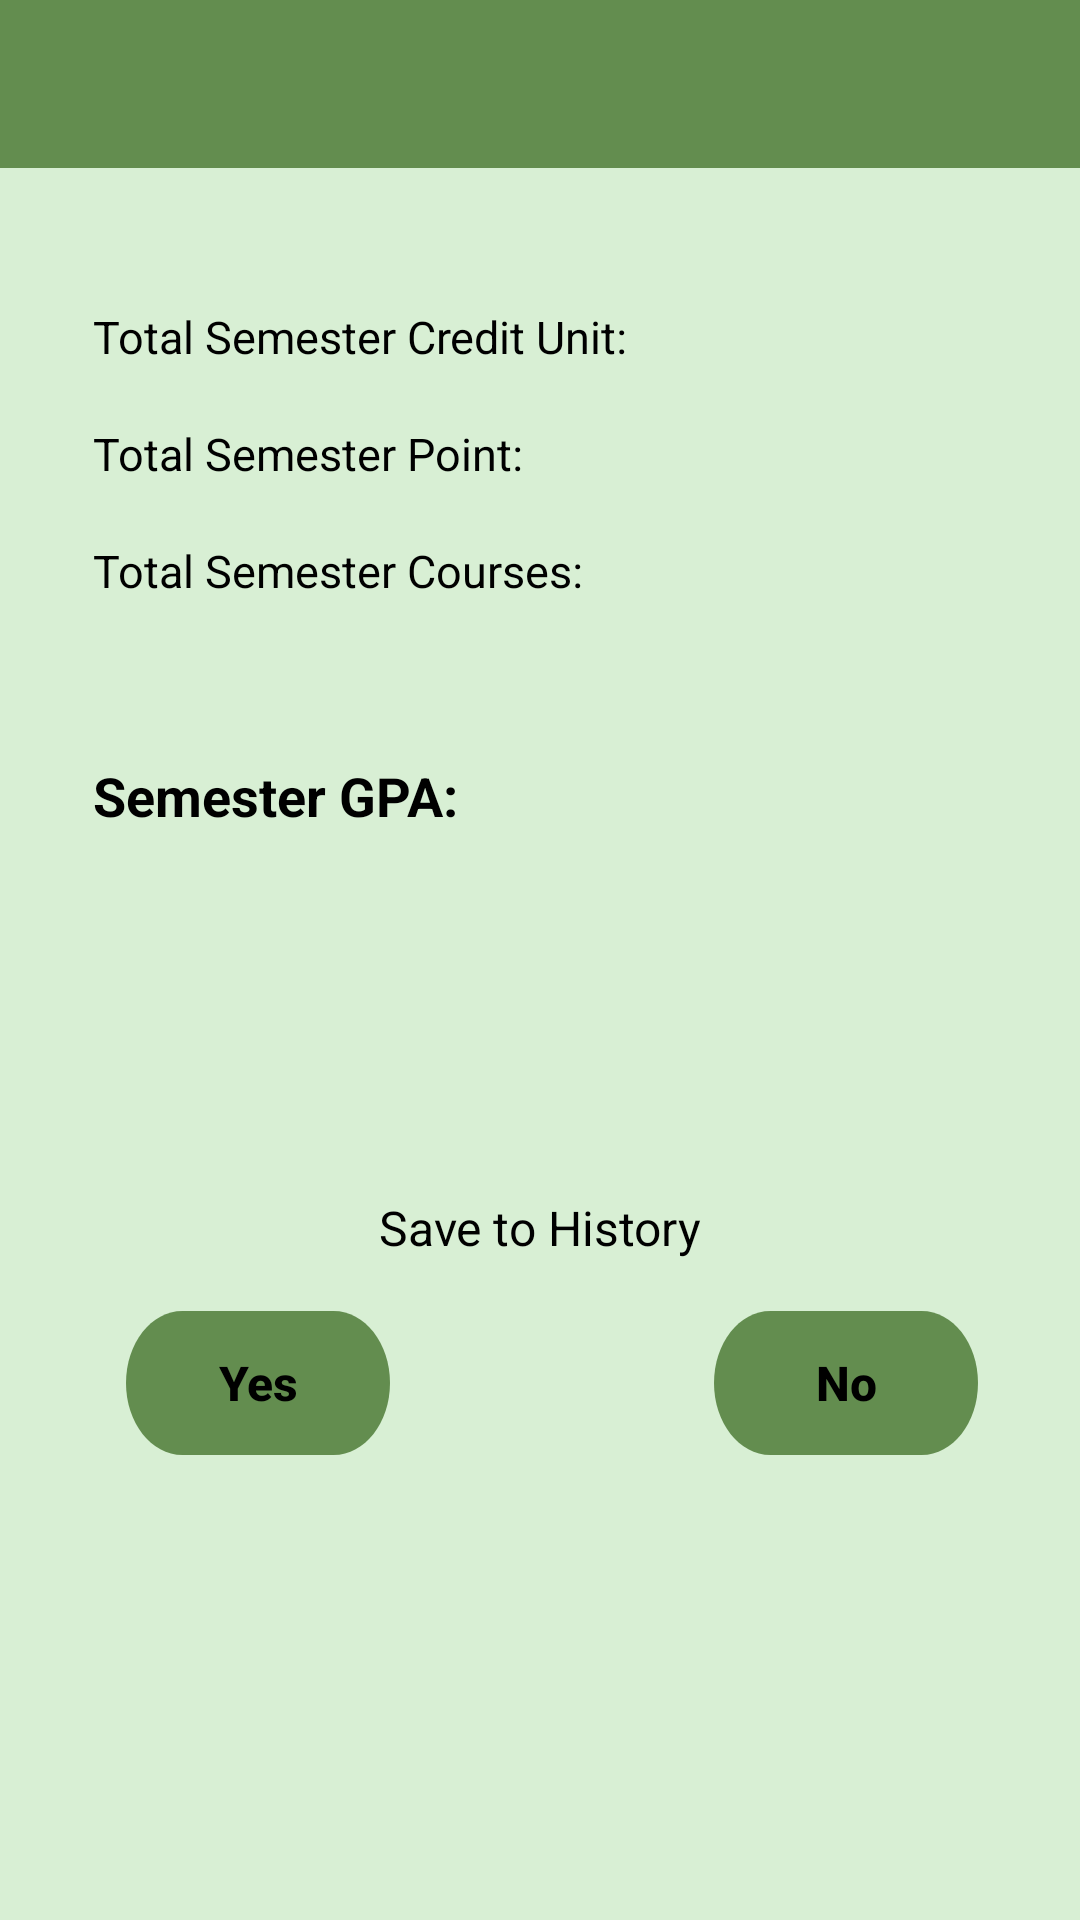

The Android layout XML behind this screen, and the referenced resources:
<!-- AndroidManifest.xml: application theme AppTheme -->
<!-- res/layout/activity_calculation_result.xml -->
<?xml version="1.0" encoding="utf-8"?>
<RelativeLayout xmlns:android="http://schemas.android.com/apk/res/android"
    xmlns:app="http://schemas.android.com/apk/res-auto"
    xmlns:tools="http://schemas.android.com/tools"
    android:layout_width="match_parent"
    android:layout_height="match_parent"
    android:background="#D8EFD4"
    tools:context=".CalculationResult">

    
    <android.support.v7.widget.Toolbar
        android:id="@+id/toolbar"
        android:layout_width="match_parent"
        android:layout_height="wrap_content"
        android:background="?attr/colorPrimary"
        android:minHeight="?attr/actionBarSize"
        android:theme="@style/ThemeOverlay.AppCompat.Dark.ActionBar"
        app:popupTheme="@style/ThemeOverlay.AppCompat.Light" />

    <RelativeLayout
        android:layout_width="match_parent"
        android:layout_height="match_parent"
        android:layout_alignParentStart="true"
        android:layout_below="@+id/toolbar"
        >


        <TextView
            android:id="@+id/year"
            android:layout_width="wrap_content"
            android:layout_height="wrap_content"
            android:layout_alignParentStart="true"
            android:layout_alignParentTop="true"
            android:layout_marginStart="31dp"
            android:layout_marginTop="46dp"
            android:text="Total Semester Credit Unit:"
            android:textColor="#000"
            android:textSize="15sp" />

        <TextView
            android:id="@+id/semester_unit"
            android:layout_width="wrap_content"
            android:layout_height="wrap_content"
            android:layout_alignParentEnd="true"
            android:layout_alignTop="@+id/year"
            android:layout_marginEnd="54dp"
            android:textColor="#000"
            android:textSize="15sp" />

        <TextView
            android:id="@+id/level"
            android:layout_width="wrap_content"
            android:layout_height="wrap_content"
            android:layout_alignParentTop="true"
            android:layout_alignStart="@+id/year"
            android:layout_marginTop="85dp"
            android:text="Total Semester Point:"
            android:textColor="#000"
            android:textSize="15sp" />

        <TextView
            android:id="@+id/semester_point"
            android:layout_width="wrap_content"
            android:layout_height="wrap_content"
            android:layout_alignStart="@+id/semester_unit"
            android:layout_alignTop="@+id/level"
            android:textColor="#000"
            android:textSize="15sp" />

        <TextView
            android:id="@+id/textView5"
            android:layout_width="wrap_content"
            android:layout_height="wrap_content"
            android:layout_alignParentTop="true"
            android:layout_alignStart="@+id/year"
            android:layout_marginTop="124dp"
            android:text="Total Semester Courses:"
            android:textColor="#000"
            android:textSize="15sp" />

        <TextView
            android:id="@+id/number_Courses"
            android:layout_width="wrap_content"
            android:layout_height="wrap_content"
            android:layout_alignStart="@+id/semester_unit"
            android:layout_alignTop="@+id/textView5"
            android:textColor="#000"
            android:textSize="15sp" />

        <TextView
            android:id="@+id/textView7"
            android:layout_width="wrap_content"
            android:layout_height="wrap_content"
            android:layout_alignParentTop="true"
            android:layout_alignStart="@+id/year"
            android:layout_marginTop="197dp"
            android:text="Semester GPA:"
            android:textColor="#000"
            android:textSize="18sp"
            android:textStyle="bold" />

        <TextView
            android:id="@+id/gpa_point"
            android:layout_width="wrap_content"
            android:layout_height="wrap_content"
            android:layout_alignEnd="@+id/semester_unit"
            android:layout_alignTop="@+id/textView7"
            android:textColor="#000"
            android:textSize="18sp"
            android:textStyle="bold" />

        <TextView
            android:id="@+id/textView10"
            android:layout_width="wrap_content"
            android:layout_height="wrap_content"
            android:layout_alignParentBottom="true"
            android:layout_centerHorizontal="true"
            android:layout_marginBottom="220dp"
            android:text="Save to History"
            android:textColor="#000"
            android:textSize="16sp" />

        <Button
            android:id="@+id/btn_yes"
            android:layout_width="wrap_content"
            android:layout_height="wrap_content"
            android:layout_alignParentStart="true"
            android:layout_alignTop="@+id/no_btn"
            android:layout_marginStart="42dp"
            android:background="@drawable/bot3"
            android:text="Yes"
            android:textAllCaps="false"
            android:textColor="#000"
            android:textSize="16sp"
            android:textStyle="bold" />

        <Button
            android:id="@+id/no_btn"
            android:layout_width="wrap_content"
            android:layout_height="wrap_content"
            android:layout_alignParentBottom="true"
            android:layout_alignParentEnd="true"
            android:layout_marginBottom="155dp"
            android:layout_marginEnd="34dp"
            android:background="@drawable/bot3"
            android:text="No"
            android:textAllCaps="false"
            android:textColor="#000"
            android:textSize="16sp"
            android:textStyle="bold" />
    </RelativeLayout>
</RelativeLayout>
<!-- resources referenced by this layout -->
<resources>
  <!-- drawable bot3 (drawable) -->
  <?xml version="1.0" encoding="utf-8"?>
  <vector
      xmlns:android="http://schemas.android.com/apk/res/android"
      xmlns:aapt="http://schemas.android.com/aapt"
      android:width="75dp"
      android:height="32dp"
      android:viewportWidth="75"
      android:viewportHeight="32"
      >
  
      <group>
  
          <clip-path
              android:pathData="M16 0H59C67.8366 0 75 7.16344 75 16C75 24.8366 67.8366 32 59 32H16C7.16344 32 0 24.8366 0 16C0 7.16344 7.16344 0 16 0Z"
              />
  
          <path
              android:pathData="M0 0V32H75V0"
              android:fillColor="#638D4F"
              />
  
      </group>
  
  </vector>
  <style name="AppTheme" parent="Theme.AppCompat.Light.NoActionBar">
          
          <item name="colorPrimary">@color/colorPrimary</item>
          <item name="colorPrimaryDark">@color/colorPrimaryDark</item>
          <item name="colorAccent">@color/colorAccent</item>
      </style>
  <color name="colorPrimary">#638D4F</color>
  <color name="colorPrimaryDark">#347b12</color>
  <color name="colorAccent">#FF4081</color>
</resources>
